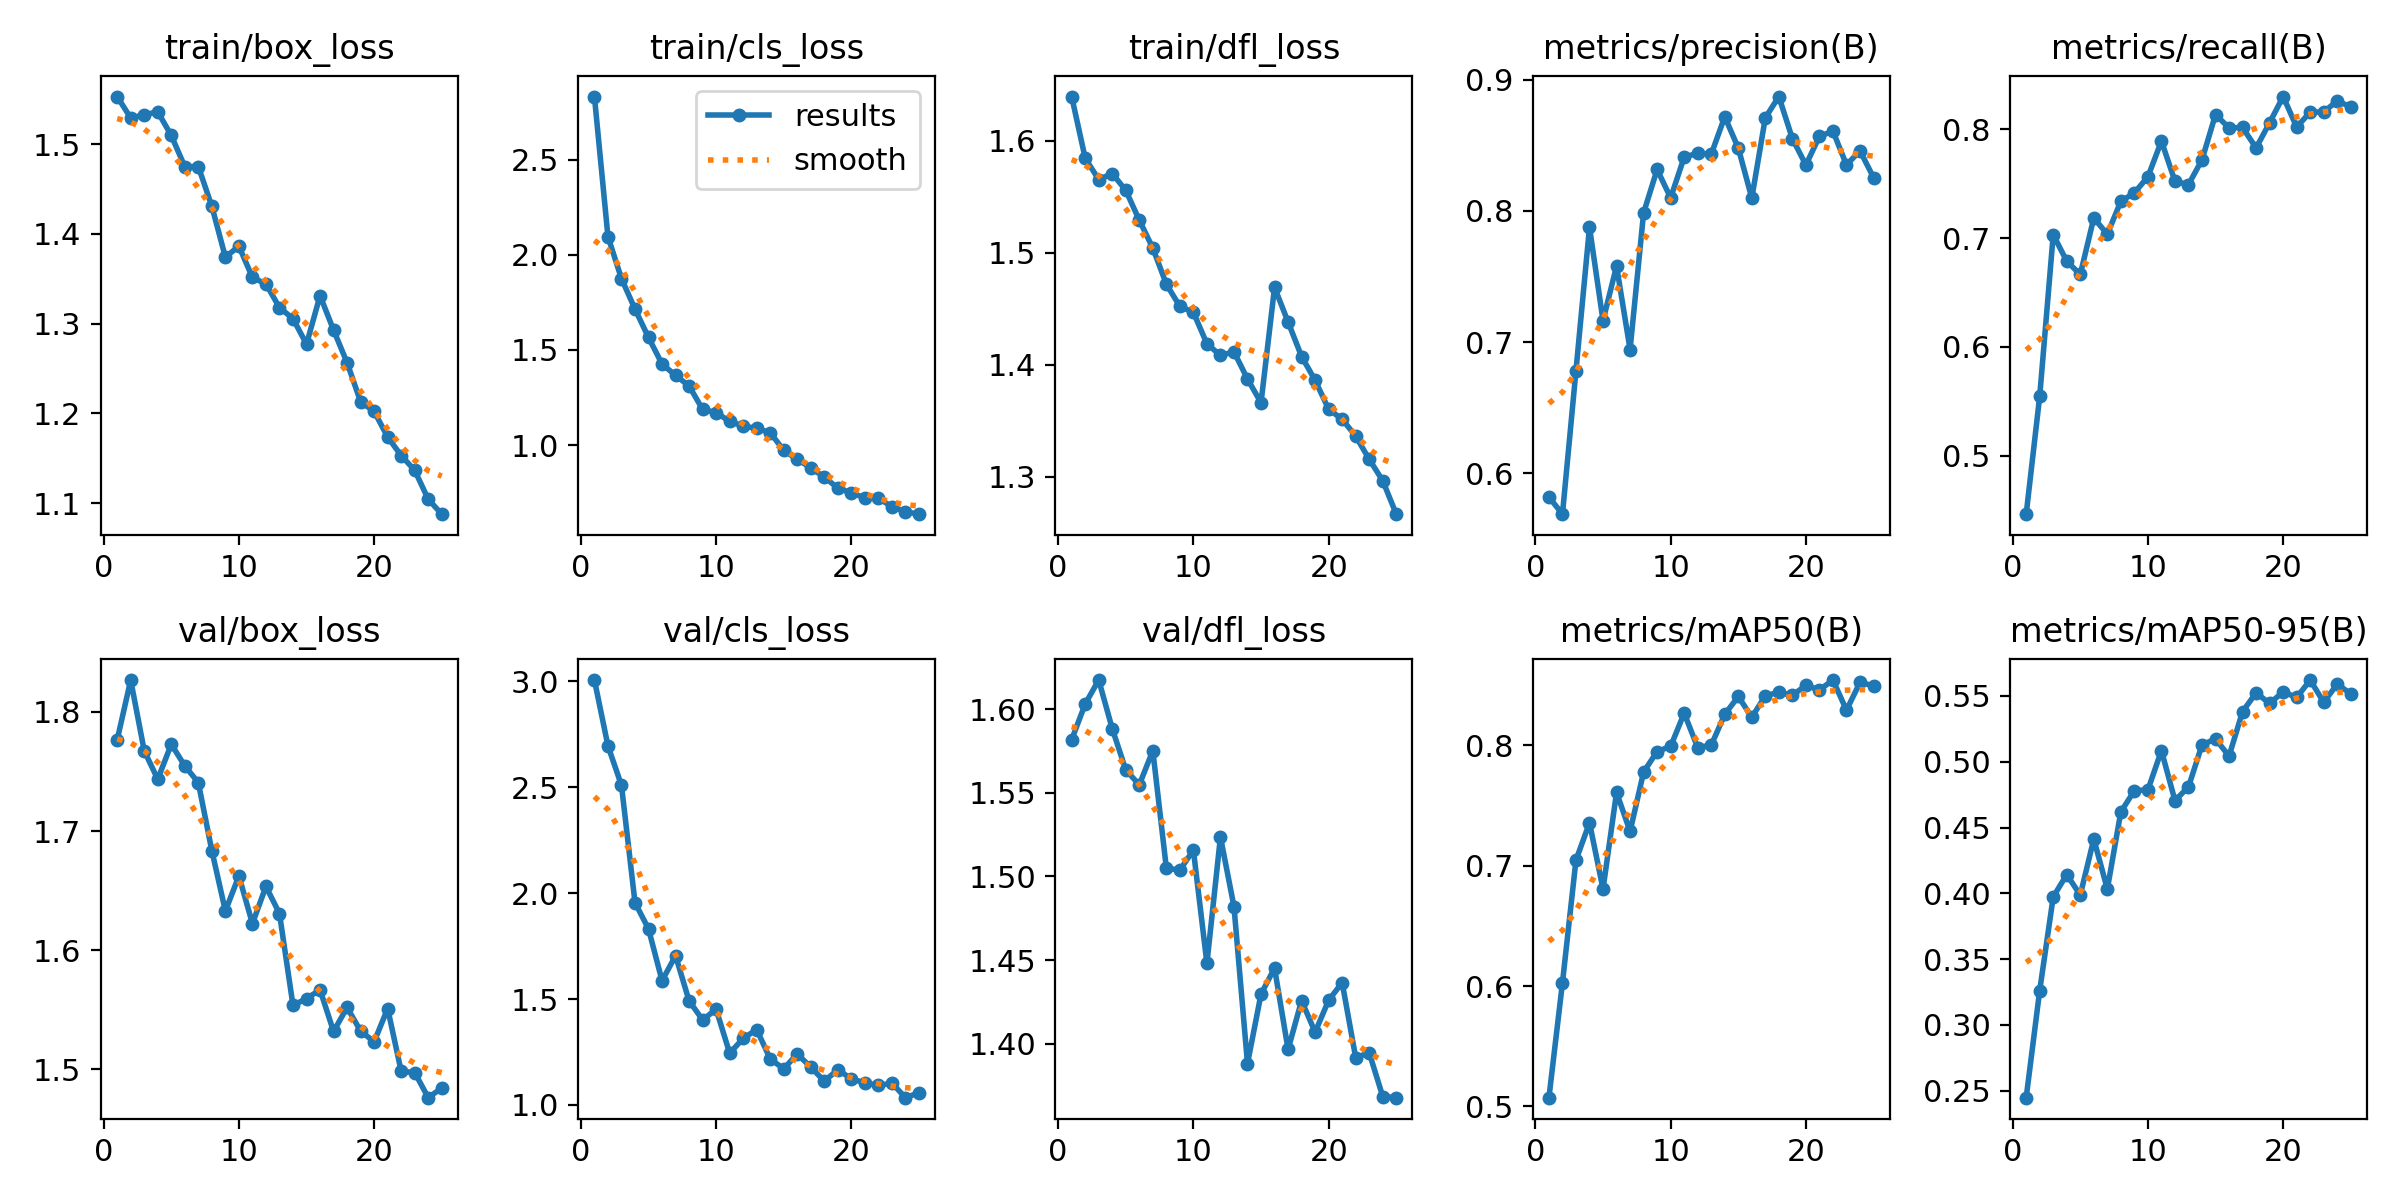

Source data for this figure (header and first rows):
epoch, train/box_loss, train/cls_loss, train/dfl_loss, metrics/precision(B), metrics/recall(B), metrics/mAP50(B), metrics/mAP50-95(B), val/box_loss, val/cls_loss, val/dfl_loss, lr/pg0, lr/pg1, lr/pg2
1, 1.553, 2.833, 1.64, 0.5819, 0.4464, 0.5073, 0.2446, 1.776, 3.006, 1.582, 0.0004709, 0.0004709, 0.0004709
2, 1.529, 2.096, 1.585, 0.5688, 0.5546, 0.6027, 0.3261, 1.827, 2.695, 1.603, 0.0009097, 0.0009097, 0.0009097
3, 1.533, 1.875, 1.565, 0.6782, 0.703, 0.7047, 0.3972, 1.767, 2.509, 1.618, 0.001311, 0.001311, 0.001311
4, 1.536, 1.715, 1.571, 0.7875, 0.6788, 0.7357, 0.4143, 1.744, 1.955, 1.589, 0.001259, 0.001259, 0.001259
5, 1.51, 1.566, 1.556, 0.7163, 0.6665, 0.6806, 0.3986, 1.773, 1.831, 1.564, 0.001259, 0.001259, 0.001259
6, 1.475, 1.426, 1.529, 0.758, 0.7185, 0.7609, 0.4412, 1.755, 1.587, 1.555, 0.001203, 0.001203, 0.001203
7, 1.475, 1.366, 1.504, 0.6943, 0.7035, 0.7285, 0.4032, 1.741, 1.705, 1.575, 0.001146, 0.001146, 0.001146
8, 1.431, 1.311, 1.472, 0.7985, 0.7338, 0.7778, 0.4619, 1.684, 1.491, 1.505, 0.001089, 0.001089, 0.001089
9, 1.374, 1.187, 1.452, 0.8316, 0.7415, 0.7949, 0.478, 1.633, 1.402, 1.504, 0.001033, 0.001033, 0.001033
10, 1.386, 1.171, 1.447, 0.8099, 0.7563, 0.7992, 0.4786, 1.662, 1.452, 1.516, 0.0009763, 0.0009763, 0.0009763
11, 1.352, 1.124, 1.419, 0.841, 0.789, 0.8268, 0.5085, 1.622, 1.244, 1.448, 0.0009197, 0.0009197, 0.0009197
12, 1.344, 1.099, 1.408, 0.844, 0.7523, 0.7982, 0.4705, 1.654, 1.314, 1.524, 0.0008631, 0.0008631, 0.0008631
13, 1.318, 1.088, 1.412, 0.8432, 0.7491, 0.8001, 0.4808, 1.631, 1.356, 1.482, 0.0008065, 0.0008065, 0.0008065
14, 1.306, 1.065, 1.387, 0.8718, 0.7719, 0.8257, 0.5128, 1.554, 1.217, 1.388, 0.0007499, 0.0007499, 0.0007499
15, 1.277, 0.9717, 1.366, 0.848, 0.8135, 0.8406, 0.5173, 1.56, 1.171, 1.43, 0.0006934, 0.0006934, 0.0006934
16, 1.331, 0.9253, 1.469, 0.8098, 0.8011, 0.8234, 0.5043, 1.567, 1.241, 1.445, 0.0006368, 0.0006368, 0.0006368
17, 1.293, 0.8791, 1.438, 0.871, 0.8015, 0.8412, 0.5382, 1.532, 1.178, 1.397, 0.0005802, 0.0005802, 0.0005802
18, 1.256, 0.8314, 1.407, 0.8872, 0.7827, 0.8442, 0.5524, 1.552, 1.113, 1.426, 0.0005236, 0.0005236, 0.0005236
19, 1.213, 0.7731, 1.386, 0.8551, 0.806, 0.8416, 0.5443, 1.532, 1.167, 1.407, 0.000467, 0.000467, 0.000467
20, 1.202, 0.7485, 1.36, 0.835, 0.8299, 0.8499, 0.5531, 1.523, 1.123, 1.426, 0.0004104, 0.0004104, 0.0004104
21, 1.174, 0.7218, 1.351, 0.8568, 0.8019, 0.8461, 0.5489, 1.551, 1.105, 1.437, 0.0003538, 0.0003538, 0.0003538
22, 1.153, 0.7206, 1.336, 0.8608, 0.8156, 0.8543, 0.5621, 1.498, 1.092, 1.392, 0.0002972, 0.0002972, 0.0002972
23, 1.137, 0.6752, 1.315, 0.835, 0.8157, 0.8292, 0.5452, 1.497, 1.103, 1.395, 0.0002406, 0.0002406, 0.0002406
24, 1.104, 0.649, 1.296, 0.8458, 0.826, 0.8524, 0.559, 1.476, 1.034, 1.368, 0.0001841, 0.0001841, 0.0001841
25, 1.088, 0.6363, 1.266, 0.8255, 0.8203, 0.8495, 0.5516, 1.484, 1.058, 1.368, 0.0001275, 0.0001275, 0.0001275
